Image classification data set "NH_HAZE_QMDST_v1_train256" (ppt1303/Q_MDST_DeHaze on GitHub). Class labels (2): clear, haze.

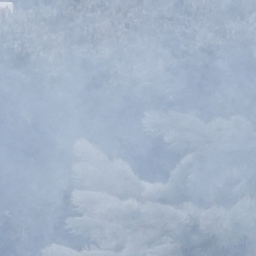
Label: haze

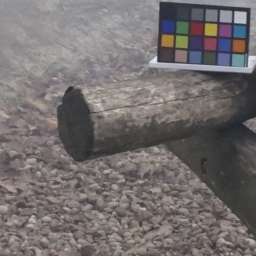
Label: haze

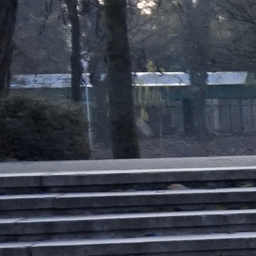
Label: clear

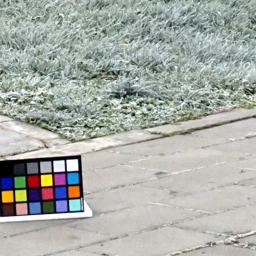
Label: clear

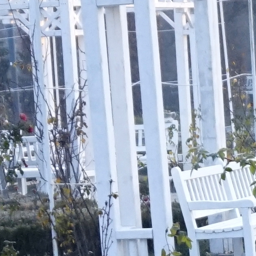
Label: clear

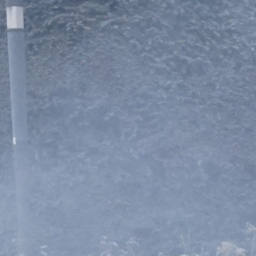
Label: haze
